Run: headless pygame with SDL's dummy video driver; simulated clock (each Clock.tick advances the game by its frame time, no real sleeping); random seed 0; keys injected as events and as key.get_pressed() state; no mouse input.
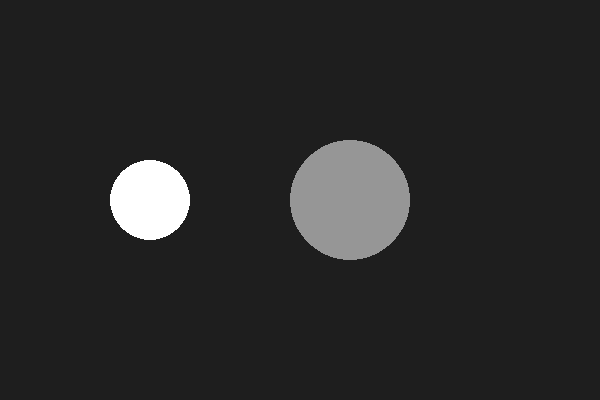
Frame 1 of 4 · flips 1–60 · no input
Frame 2 of 4 · flips 61–180 · tapped SPACE, RETURN · held RIGHT (→), D · screen unchanged from frame 1, image omitted
Frame 3 of 4 · flips 181–300 · held DOWN (↓), S · screen unchanged from frame 2, image omitted
Frame 4 of 4 · flips 301–420 · held LEFT (←), A, UP (↑), W · screen unchanged from frame 3, image omitted

The pygame program that drew these frames:

import pygame

import sys

class application:

    def __init__(self):

        pygame.init()

        self.screen = pygame.display.set_mode((600, 400))

        pygame.display.set_caption("Color Theory Visualizer")

        self.clock = pygame.time.Clock()

        self.light = lightbulb((150, 200), 40)

        self.sphere = ball((350, 200), 60)

class lightbulb:

    def __init__(self, position, radius, color = (255, 255, 255)):

        self.position = position

        self.radius = radius

        self.color = color

    def self_color(self, color):

        self.color = color

    def draw(self, screen):

        pygame.draw.circle(screen, self.color, self.position, self.radius)

class ball:

    def __init__(self, position, radius, base_color = (150, 150, 150)):

        self.position = position

        self.radius = radius

        self.base_color = base_color

        self.shaded_color = base_color

    def light_applied(self, light_color):

        r = min(255, self.base_color[0] * light_color[0] // 255)

        g = min(255, self.base_color[1] * light_color[1] // 255)

        b = min(255, self.base_color[2] * light_color[2] // 255)

        self.shaded_color = (r, g, b)

    def draw(self, screen):

        pygame.draw.circle(screen, self.shaded_color, self.position, self.radius)




def main():

    visual = application()

    running = True

    while running:

        for event in pygame.event.get():

            if event.type == pygame.QUIT:

                running = False

            if event.type == pygame.KEYDOWN:

                if event.key == pygame.K_r:

                    visual.light.self_color((255, 80, 80))

                elif event.key == pygame.K_g:

                    visual.light.self_color((80, 255, 80))

                elif event.key == pygame.K_b:

                    visual.light.self_color((80, 80, 255))

                elif event.key == pygame.K_w:

                    visual.light.self_color((255, 255, 255))

        visual.sphere.light_applied(visual.light.color)

        visual.screen.fill((30, 30, 30))

        visual.light.draw(visual.screen)

        visual.sphere.draw(visual.screen)

        pygame.display.flip()

        visual.clock.tick(60)

    pygame.quit()

    sys.exit()


if __name__ == "__main__":

    main()
